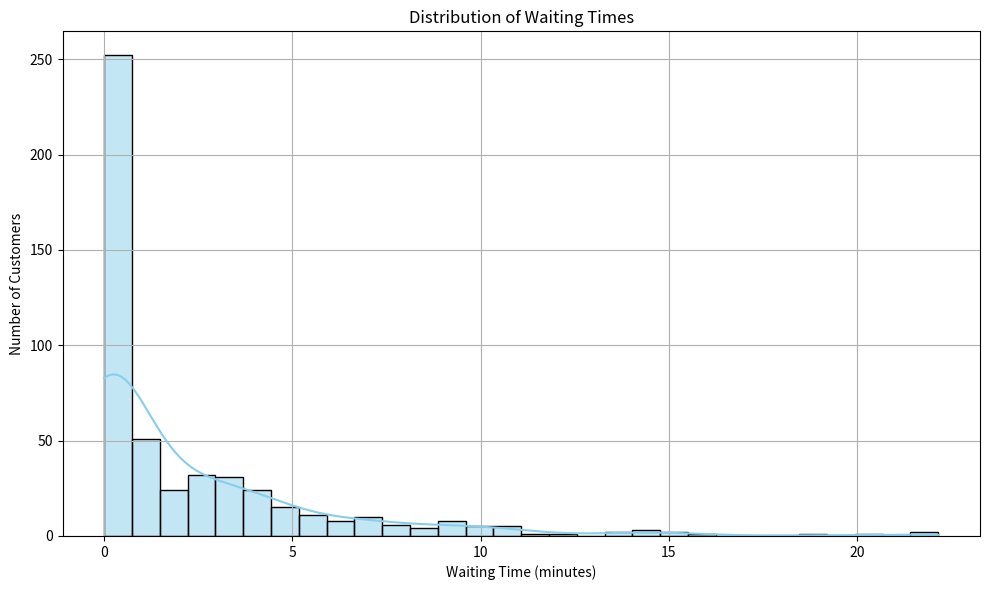
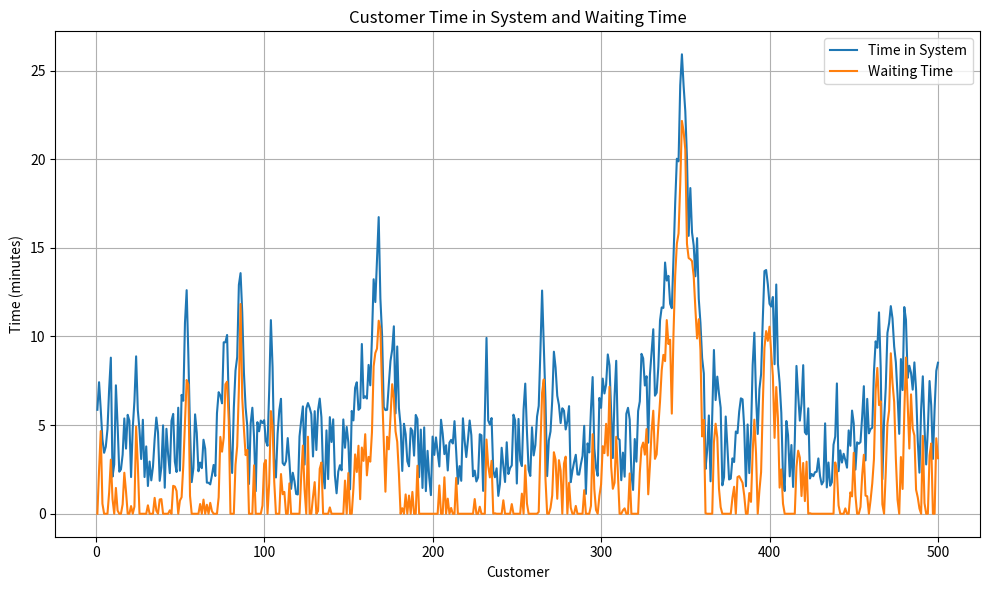

Reproduce these figures in Python, in order.
# Group 1

import random
import pandas as pd
import matplotlib.pyplot as plt
import seaborn as sns

# Define number of customers

NUM_CUSTOMERS = 500

# Generate Inter-arrival and Service Times


inter_arrival_times = [random.uniform(1, 8) for _ in range(NUM_CUSTOMERS)]
service_times = [random.uniform(1, 6) for _ in range(NUM_CUSTOMERS)]

# Simulate Arrival, Service Start, End Times

arrival_times = []
start_service_times = []
end_service_times = []
waiting_times = []
time_in_system = []

current_time = 0
server_available_time = 0

for i in range(NUM_CUSTOMERS):
    arrival_time = current_time + inter_arrival_times[i]
    arrival_times.append(arrival_time)

    # Determine when the customer can start service
    start_time = max(arrival_time, server_available_time)
    start_service_times.append(start_time)

    # Service completion time
    end_time = start_time + service_times[i]
    end_service_times.append(end_time)

    # Update server availability
    server_available_time = end_time

    # Metrics
    waiting_time = start_time - arrival_time
    total_time = end_time - arrival_time

    waiting_times.append(waiting_time)
    time_in_system.append(total_time)

    current_time = arrival_time  # Move time forward

#  Create a DataFrame for results

df = pd.DataFrame({
    'Customer': range(1, NUM_CUSTOMERS + 1),
    'InterArrivalTime': inter_arrival_times,
    'ServiceTime': service_times,
    'ArrivalTime': arrival_times,
    'ServiceStartTime': start_service_times,
    'ServiceEndTime': end_service_times,
    'WaitingTime': waiting_times,
    'TimeInSystem': time_in_system
})

# Save to CSV (optional)
df.to_csv("bank_queue_simulation.csv", index=False)

# Compute Performance Metrics

print("\n--- Simulation Results ---")
print(f"Average Waiting Time     : {df['WaitingTime'].mean():.2f} minutes")
print(f"Average Service Time     : {df['ServiceTime'].mean():.2f} minutes")
print(f"Average Time in System   : {df['TimeInSystem'].mean():.2f} minutes")
print(f"Maximum Waiting Time     : {df['WaitingTime'].max():.2f} minutes")
print(f"Total Simulation Time    : {df['ServiceEndTime'].max():.2f} minutes")
print(f"Percentage who waited    : {(df['WaitingTime'] > 0).mean() * 100:.2f}%")

# Visualizations


# Histogram of waiting times
plt.figure(figsize=(10, 6))
sns.histplot(df['WaitingTime'], bins=30, kde=True, color='skyblue')
plt.title("Distribution of Waiting Times")
plt.xlabel("Waiting Time (minutes)")
plt.ylabel("Number of Customers")
plt.grid(True)
plt.tight_layout()
plt.savefig("waiting_time_distribution.png")
plt.show()

# Line plot of time in system
plt.figure(figsize=(10, 6))
sns.lineplot(x='Customer', y='TimeInSystem', data=df, label='Time in System')
sns.lineplot(x='Customer', y='WaitingTime', data=df, label='Waiting Time')
plt.title("Customer Time in System and Waiting Time")
plt.xlabel("Customer")
plt.ylabel("Time (minutes)")
plt.legend()
plt.grid(True)
plt.tight_layout()
plt.savefig("time_in_system_vs_waiting_time.png")
plt.show()
